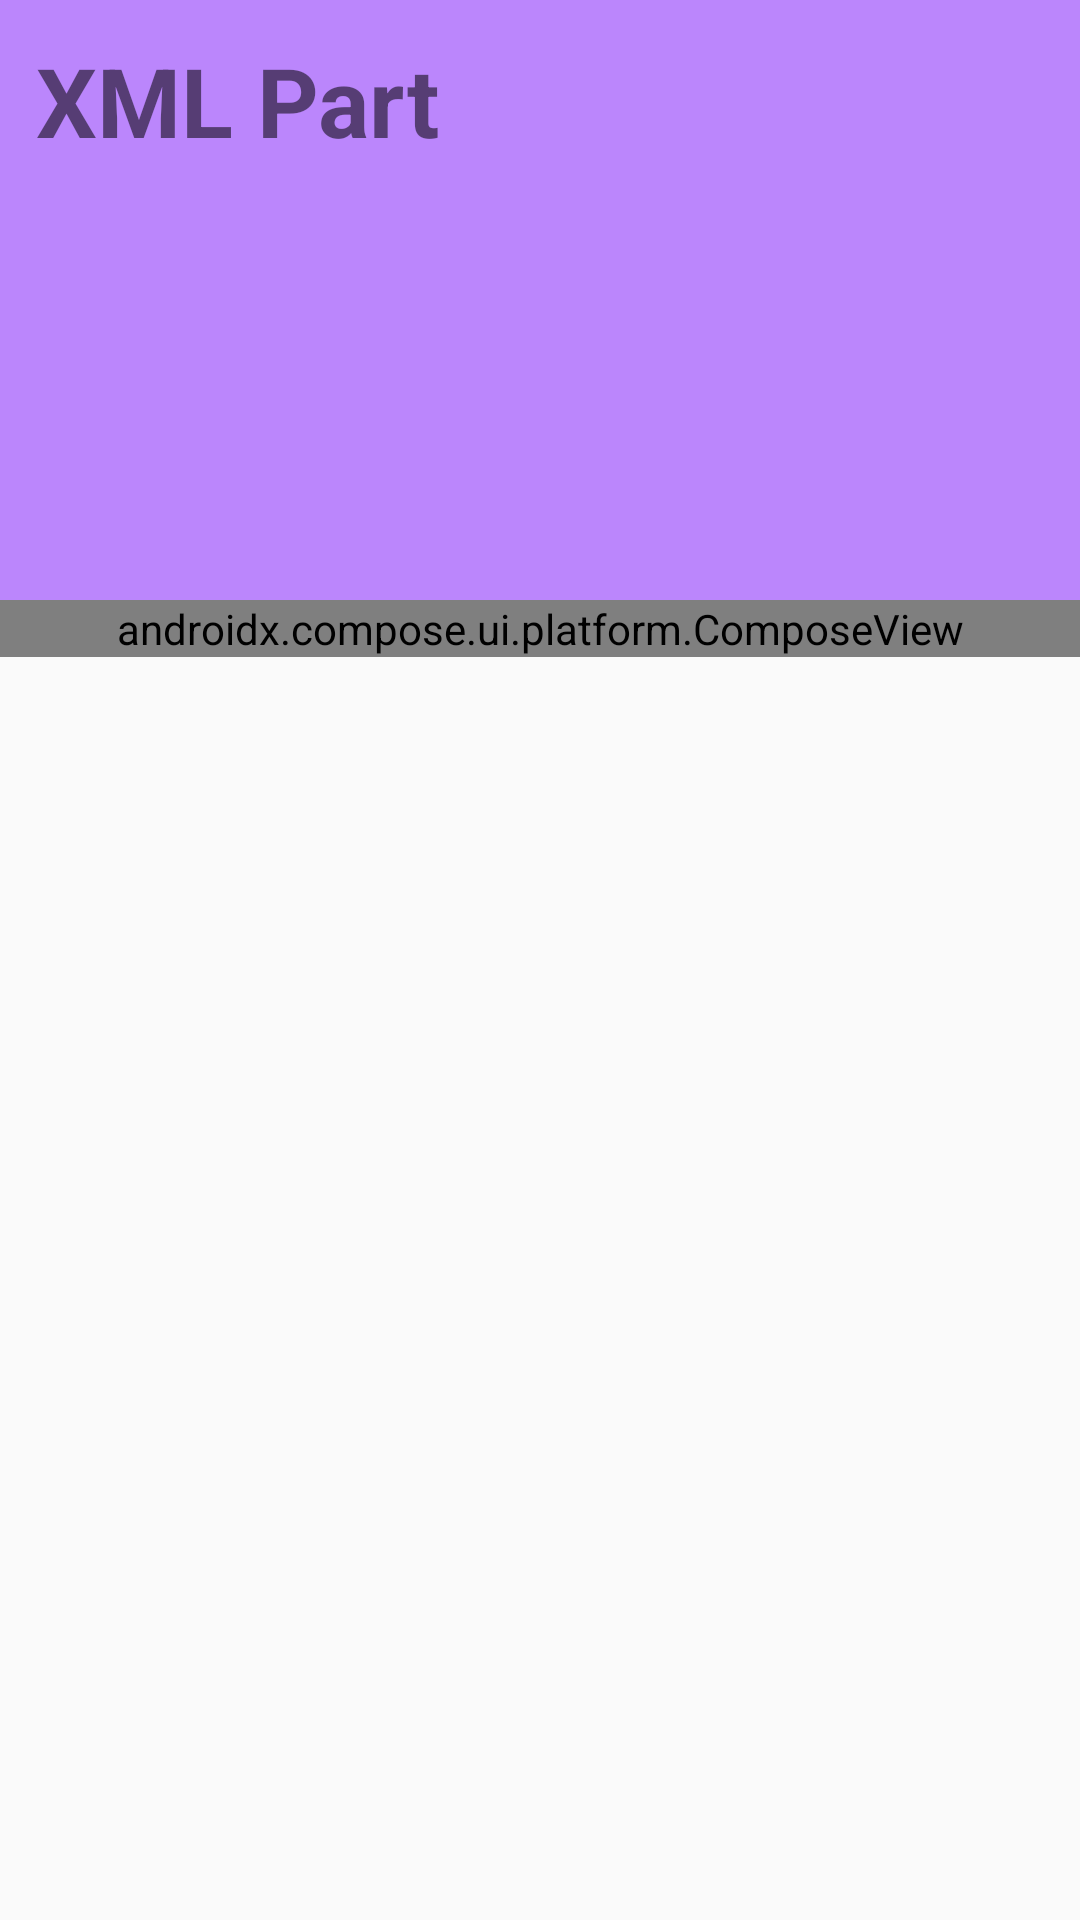

The Android layout XML behind this screen, and the referenced resources:
<!-- AndroidManifest.xml: application theme Theme.JetpackComposeDemo -->
<!-- res/layout/home_fragment.xml -->
<?xml version="1.0" encoding="utf-8"?>
<LinearLayout xmlns:android="http://schemas.android.com/apk/res/android"
    android:layout_width="match_parent"
    android:layout_height="match_parent"
    android:orientation="vertical">

    <TextView
        android:id="@+id/textView"
        android:layout_width="match_parent"
        android:layout_height="200dp"
        android:background="@color/purple_200"
        android:padding="12dp"
        android:text="XML Part"
        android:textSize="32sp"
        android:textStyle="bold" />

    <androidx.compose.ui.platform.ComposeView
        android:layout_width="match_parent"
        android:id="@+id/compose_view"
        android:layout_height="wrap_content" />
</LinearLayout>
<!-- resources referenced by this layout -->
<resources>
  <style name="Theme.JetpackComposeDemo" parent="android:Theme.Material.Light.NoActionBar">
          <item name="android:statusBarColor">@color/purple_700</item>
      </style>
  <!-- not gathered from this repository: default colours our renderer supplied (Android Studio template values) -->
  <color name="purple_200">#FFBB86FC</color>
  <color name="purple_700">#FF3700B3</color>
</resources>
